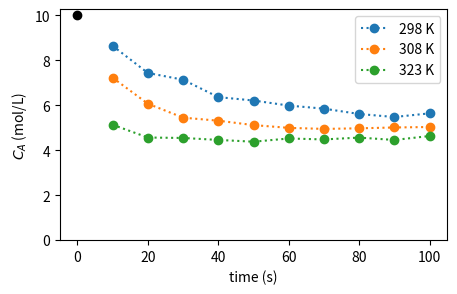

Generate this figure with matplotlib:
import numpy as np
import matplotlib.pyplot as plt
import scipy.integrate
import scipy.optimize
import scipy.stats

plt.rcParams['figure.figsize'] = [5, 3]
R = 8.314  # J/mol/K

cA0 = 10.0   # mol/L
times = np.array([10, 20, 30, 40, 50, 60, 70, 80, 90, 100.])   # s
cA_data = {   # mol/L, keyed by temperature in K
    298.15: np.array([8.649, 7.441, 7.141, 6.366, 6.215, 5.990, 5.852, 5.615, 5.481, 5.644]),
    308.15: np.array([7.230, 6.073, 5.452, 5.317, 5.121, 4.998, 4.951, 4.978, 5.015, 5.036]),
    323.15: np.array([5.137, 4.568, 4.548, 4.461, 4.382, 4.525, 4.483, 4.565, 4.459, 4.635]),
}
temperatures = np.array(list(cA_data))

for T, cA in cA_data.items():
    plt.plot(times, cA, 'o:', label=f'{T:.0f} K')
plt.plot(0, cA0, 'ko')
plt.xlabel('time (s)')
plt.ylabel('$C_A$ (mol/L)')
plt.ylim(0, None)
plt.legend()
plt.show()

def cA_model(times, kf, kr):
    """C_A (mol/L) at each of `times` (s), for rate constants kf and kr (1/s)."""
    


# your test here












T_all = np.repeat(temperatures, len(times))     # 298.15 ten times, then 308.15 ten times, ...
t_all = np.tile(times, len(temperatures))        # 10, 20, ..., 100, three times over
cA_all = np.concatenate([cA_data[T] for T in temperatures])
x_all = (T_all, t_all)
print(T_all[:12], t_all[:12], cA_all[:12], sep='\n')

def cA_model_all(x, log10A, Ea, dH, dS):
    """C_A (mol/L) for every (T, t) pair in x. Ea and dH in kJ/mol, dS in J/mol/K."""
    T_col, t_col = x
    
